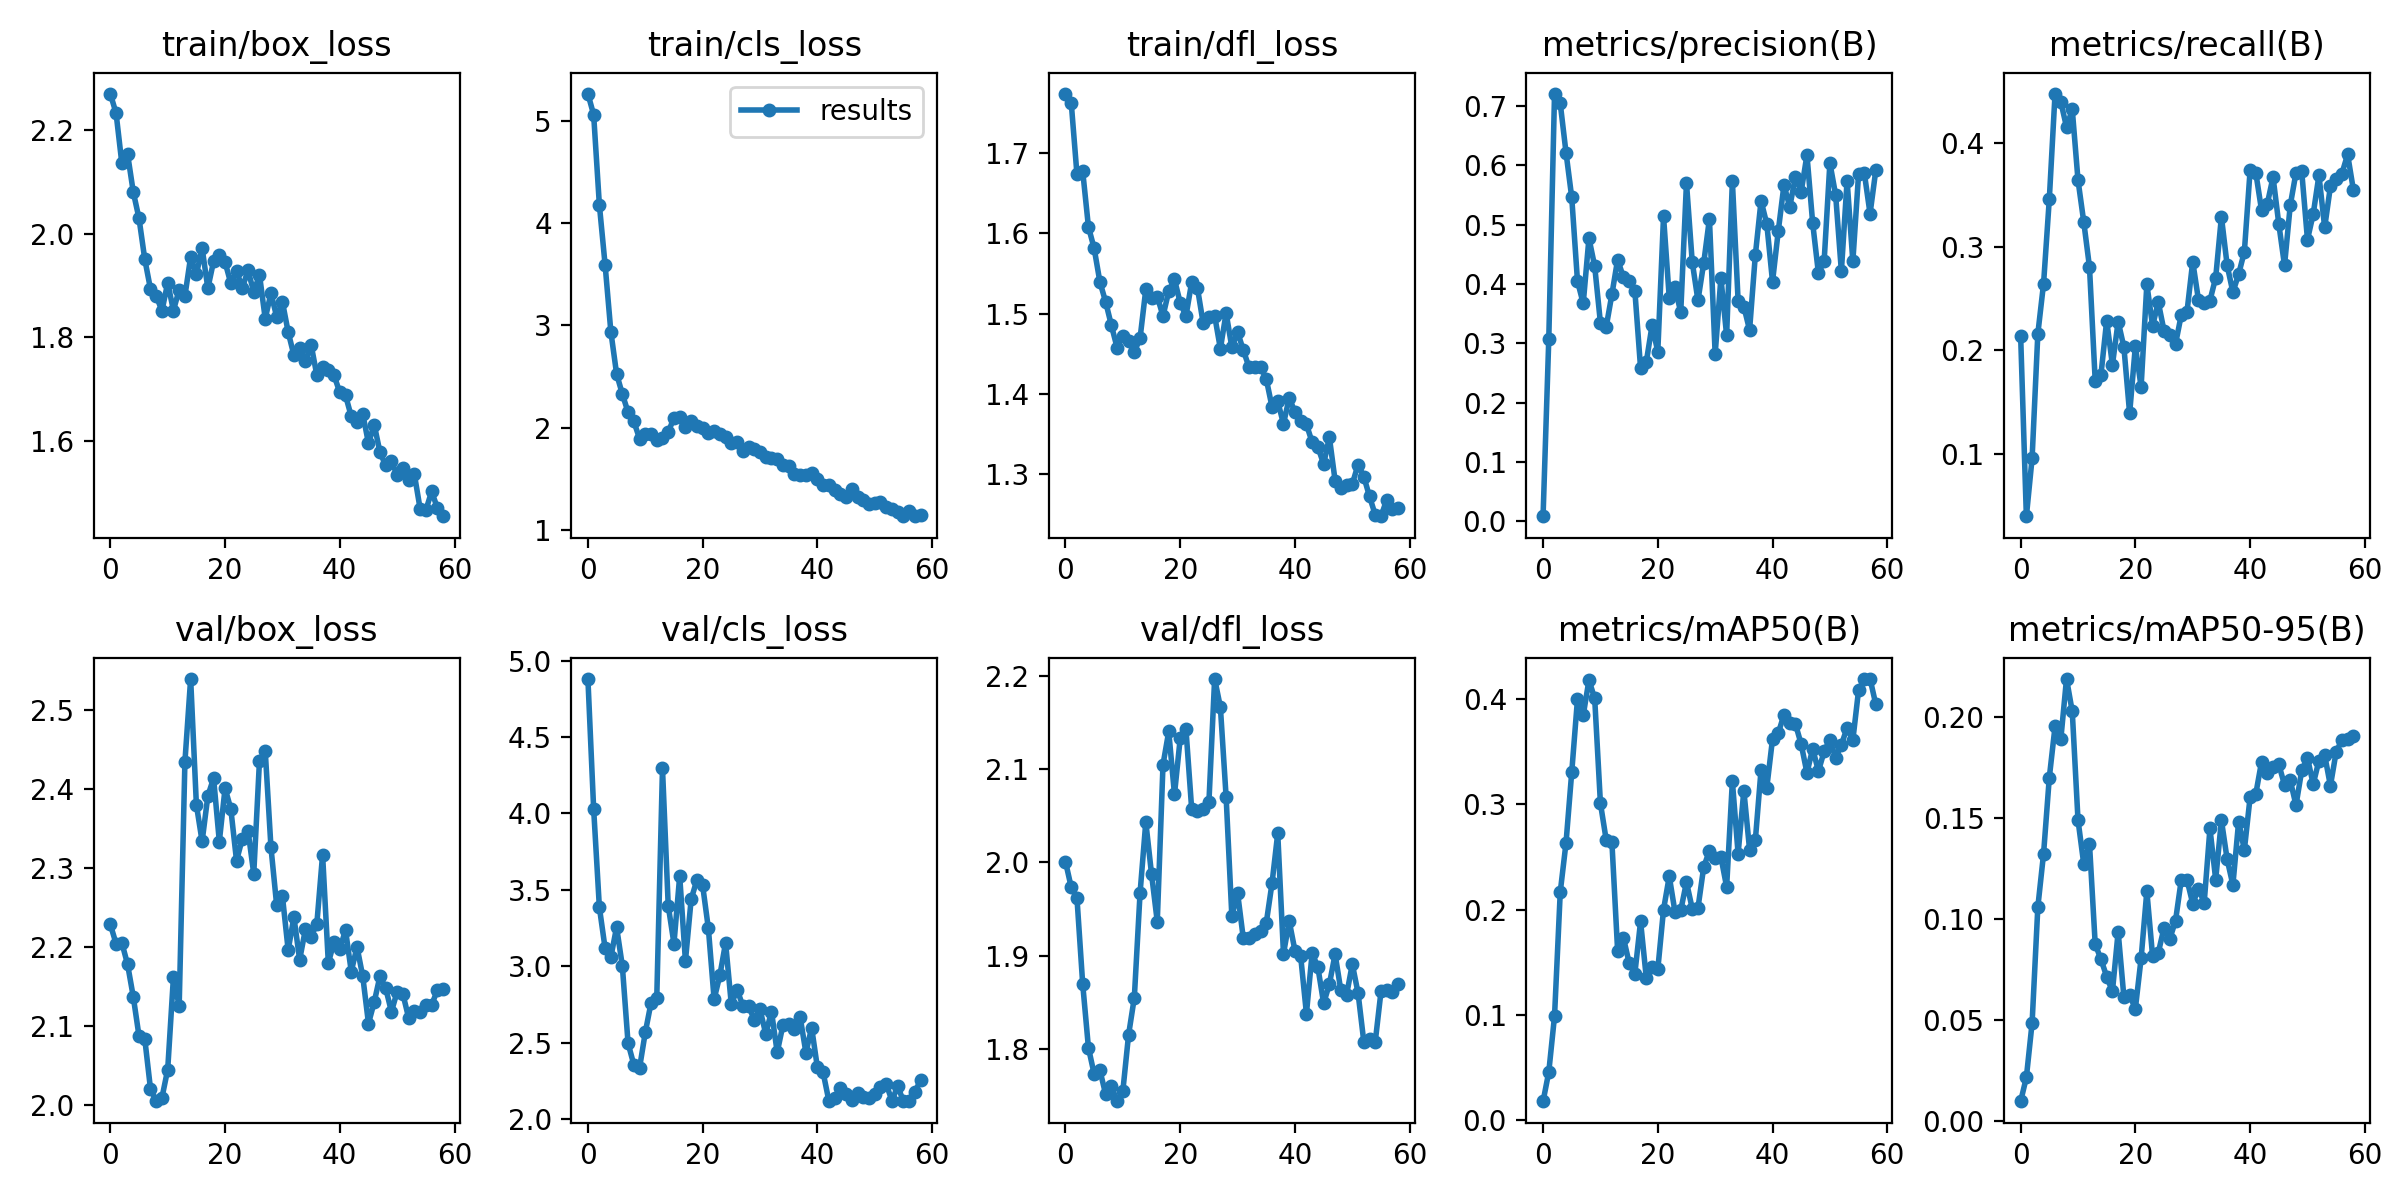

The table this chart was drawn from, first rows:
epoch, train/box_loss, train/cls_loss, train/dfl_loss, metrics/precision(B), metrics/recall(B), metrics/mAP50(B), metrics/mAP50-95(B), val/box_loss, val/cls_loss, val/dfl_loss, lr/pg0, lr/pg1, lr/pg2
0, 2.27, 5.266, 1.774, 0.00798, 0.2143, 0.01803, 0.00992, 2.228, 4.881, 2.001, 0.0946, 0.0006, 0.0006
1, 2.233, 5.062, 1.763, 0.3078, 0.03955, 0.04604, 0.02183, 2.204, 4.03, 1.973, 0.08828, 0.001283, 0.001283
2, 2.137, 4.178, 1.673, 0.7209, 0.09584, 0.09885, 0.04877, 2.205, 3.385, 1.962, 0.08195, 0.001947, 0.001947
3, 2.155, 3.591, 1.677, 0.7045, 0.2161, 0.2167, 0.1062, 2.178, 3.116, 1.87, 0.07559, 0.002593, 0.002593
4, 2.081, 2.938, 1.608, 0.6218, 0.2646, 0.2631, 0.1326, 2.137, 3.059, 1.801, 0.06922, 0.00322, 0.00322
5, 2.03, 2.525, 1.581, 0.546, 0.3463, 0.3303, 0.1703, 2.087, 3.255, 1.773, 0.06283, 0.003829, 0.003829
6, 1.951, 2.328, 1.54, 0.4051, 0.448, 0.3994, 0.1956, 2.084, 3.002, 1.777, 0.05642, 0.00442, 0.00442
7, 1.893, 2.15, 1.515, 0.3671, 0.4403, 0.3842, 0.1891, 2.021, 2.495, 1.752, 0.04999, 0.004992, 0.004992
8, 1.88, 2.061, 1.486, 0.4772, 0.4158, 0.4176, 0.2192, 2.005, 2.356, 1.76, 0.04355, 0.005545, 0.005545
9, 1.851, 1.892, 1.458, 0.4302, 0.4329, 0.4002, 0.203, 2.01, 2.333, 1.744, 0.03708, 0.00608, 0.00608
10, 1.905, 1.938, 1.473, 0.3345, 0.3646, 0.3008, 0.1493, 2.045, 2.566, 1.755, 0.0306, 0.006597, 0.006597
11, 1.852, 1.933, 1.467, 0.3274, 0.3244, 0.2663, 0.1275, 2.162, 2.759, 1.815, 0.02409, 0.007095, 0.007095
12, 1.892, 1.879, 1.452, 0.3826, 0.2807, 0.264, 0.1376, 2.125, 2.788, 1.855, 0.01757, 0.007574, 0.007574
13, 1.88, 1.894, 1.47, 0.4413, 0.1706, 0.1607, 0.0878, 2.434, 4.294, 1.967, 0.01103, 0.008035, 0.008035
14, 1.956, 1.955, 1.53, 0.4114, 0.1764, 0.1734, 0.0803, 2.539, 3.396, 2.043, 0.008152, 0.008152, 0.008152
15, 1.922, 2.095, 1.519, 0.405, 0.2288, 0.1496, 0.07174, 2.38, 3.147, 1.988, 0.008152, 0.008152, 0.008152
16, 1.972, 2.1, 1.521, 0.3888, 0.186, 0.1391, 0.06439, 2.333, 3.59, 1.937, 0.00802, 0.00802, 0.00802
17, 1.895, 2.005, 1.497, 0.258, 0.2279, 0.1887, 0.09388, 2.391, 3.034, 2.105, 0.007888, 0.007888, 0.007888
18, 1.947, 2.067, 1.528, 0.2688, 0.2032, 0.135, 0.06154, 2.413, 3.438, 2.14, 0.007756, 0.007756, 0.007756
19, 1.959, 2.013, 1.543, 0.3302, 0.1391, 0.1451, 0.06247, 2.333, 3.564, 2.073, 0.007624, 0.007624, 0.007624
20, 1.945, 1.998, 1.514, 0.2859, 0.2041, 0.1432, 0.05582, 2.401, 3.528, 2.133, 0.007492, 0.007492, 0.007492
21, 1.905, 1.946, 1.497, 0.5142, 0.1646, 0.1999, 0.08071, 2.375, 3.246, 2.143, 0.00736, 0.00736, 0.00736
22, 1.929, 1.962, 1.539, 0.3766, 0.2639, 0.2315, 0.114, 2.309, 2.784, 2.057, 0.007228, 0.007228, 0.007228
23, 1.895, 1.939, 1.532, 0.3945, 0.2239, 0.1976, 0.08188, 2.337, 2.94, 2.055, 0.007096, 0.007096, 0.007096
24, 1.93, 1.907, 1.488, 0.3521, 0.2464, 0.1992, 0.08357, 2.347, 3.153, 2.057, 0.006964, 0.006964, 0.006964
25, 1.888, 1.844, 1.496, 0.5706, 0.2188, 0.226, 0.09593, 2.292, 2.749, 2.064, 0.006832, 0.006832, 0.006832
26, 1.921, 1.861, 1.498, 0.4376, 0.2153, 0.201, 0.09036, 2.436, 2.846, 2.197, 0.0067, 0.0067, 0.0067
27, 1.836, 1.774, 1.456, 0.3723, 0.2061, 0.2013, 0.09937, 2.448, 2.741, 2.167, 0.006568, 0.006568, 0.006568
28, 1.885, 1.814, 1.501, 0.4351, 0.2343, 0.2401, 0.1196, 2.326, 2.74, 2.07, 0.006436, 0.006436, 0.006436
29, 1.84, 1.791, 1.458, 0.5098, 0.2374, 0.2559, 0.1197, 2.252, 2.649, 1.942, 0.006304, 0.006304, 0.006304
30, 1.869, 1.765, 1.477, 0.2818, 0.2857, 0.2485, 0.1078, 2.264, 2.719, 1.967, 0.006172, 0.006172, 0.006172
31, 1.81, 1.707, 1.455, 0.4102, 0.2488, 0.2499, 0.1152, 2.196, 2.556, 1.919, 0.00604, 0.00604, 0.00604
32, 1.766, 1.697, 1.433, 0.3134, 0.2459, 0.2215, 0.1084, 2.238, 2.703, 1.919, 0.005908, 0.005908, 0.005908
33, 1.779, 1.696, 1.433, 0.5736, 0.2482, 0.3217, 0.1451, 2.184, 2.436, 1.923, 0.005776, 0.005776, 0.005776
34, 1.755, 1.633, 1.434, 0.3717, 0.2702, 0.253, 0.1198, 2.222, 2.615, 1.927, 0.005644, 0.005644, 0.005644
35, 1.786, 1.623, 1.419, 0.362, 0.3291, 0.3129, 0.1491, 2.213, 2.619, 1.935, 0.005512, 0.005512, 0.005512
36, 1.727, 1.55, 1.384, 0.3224, 0.2822, 0.2567, 0.1298, 2.23, 2.587, 1.978, 0.00538, 0.00538, 0.00538
37, 1.742, 1.538, 1.391, 0.4484, 0.2563, 0.2655, 0.1171, 2.317, 2.665, 2.031, 0.005248, 0.005248, 0.005248
38, 1.737, 1.54, 1.363, 0.5404, 0.2736, 0.3325, 0.1484, 2.18, 2.434, 1.902, 0.005116, 0.005116, 0.005116
39, 1.727, 1.554, 1.395, 0.5013, 0.2954, 0.3156, 0.1345, 2.207, 2.597, 1.937, 0.004984, 0.004984, 0.004984
40, 1.694, 1.497, 1.378, 0.4039, 0.374, 0.3617, 0.1605, 2.198, 2.338, 1.905, 0.004852, 0.004852, 0.004852
41, 1.688, 1.442, 1.367, 0.4893, 0.3714, 0.3671, 0.1623, 2.221, 2.304, 1.899, 0.00472, 0.00472, 0.00472
42, 1.648, 1.433, 1.362, 0.5673, 0.3353, 0.3849, 0.1781, 2.169, 2.119, 1.838, 0.004588, 0.004588, 0.004588
43, 1.637, 1.389, 1.34, 0.5298, 0.3417, 0.3773, 0.1726, 2.2, 2.137, 1.903, 0.004456, 0.004456, 0.004456
44, 1.653, 1.354, 1.334, 0.5813, 0.3675, 0.3759, 0.1757, 2.163, 2.204, 1.887, 0.004324, 0.004324, 0.004324
45, 1.596, 1.325, 1.313, 0.556, 0.3223, 0.3567, 0.1768, 2.103, 2.16, 1.849, 0.004192, 0.004192, 0.004192
46, 1.632, 1.396, 1.346, 0.6177, 0.2822, 0.3296, 0.1666, 2.13, 2.126, 1.869, 0.00406, 0.00406, 0.00406
47, 1.579, 1.32, 1.292, 0.5027, 0.3403, 0.3525, 0.1689, 2.163, 2.171, 1.902, 0.003928, 0.003928, 0.003928
48, 1.553, 1.291, 1.284, 0.4183, 0.3717, 0.3313, 0.1566, 2.148, 2.145, 1.863, 0.003796, 0.003796, 0.003796
49, 1.561, 1.249, 1.286, 0.439, 0.3729, 0.3499, 0.1738, 2.118, 2.136, 1.858, 0.003664, 0.003664, 0.003664
50, 1.534, 1.263, 1.288, 0.6042, 0.307, 0.3613, 0.18, 2.143, 2.166, 1.891, 0.003532, 0.003532, 0.003532
51, 1.548, 1.273, 1.312, 0.5504, 0.3317, 0.3438, 0.167, 2.14, 2.212, 1.86, 0.0034, 0.0034, 0.0034
52, 1.524, 1.221, 1.297, 0.4217, 0.3692, 0.3562, 0.1787, 2.11, 2.229, 1.808, 0.003268, 0.003268, 0.003268
53, 1.536, 1.205, 1.273, 0.5744, 0.3189, 0.3724, 0.1814, 2.119, 2.119, 1.81, 0.003136, 0.003136, 0.003136
54, 1.469, 1.178, 1.25, 0.4381, 0.3584, 0.3607, 0.1662, 2.117, 2.216, 1.808, 0.003004, 0.003004, 0.003004
55, 1.466, 1.132, 1.248, 0.5856, 0.3653, 0.4081, 0.183, 2.127, 2.115, 1.862, 0.002872, 0.002872, 0.002872
56, 1.503, 1.179, 1.269, 0.5873, 0.3708, 0.4183, 0.1888, 2.127, 2.117, 1.863, 0.00274, 0.00274, 0.00274
57, 1.472, 1.13, 1.257, 0.5186, 0.3893, 0.4188, 0.1896, 2.145, 2.177, 1.861, 0.002608, 0.002608, 0.002608
58, 1.455, 1.145, 1.258, 0.5917, 0.3553, 0.3946, 0.1907, 2.147, 2.254, 1.869, 0.002476, 0.002476, 0.002476
